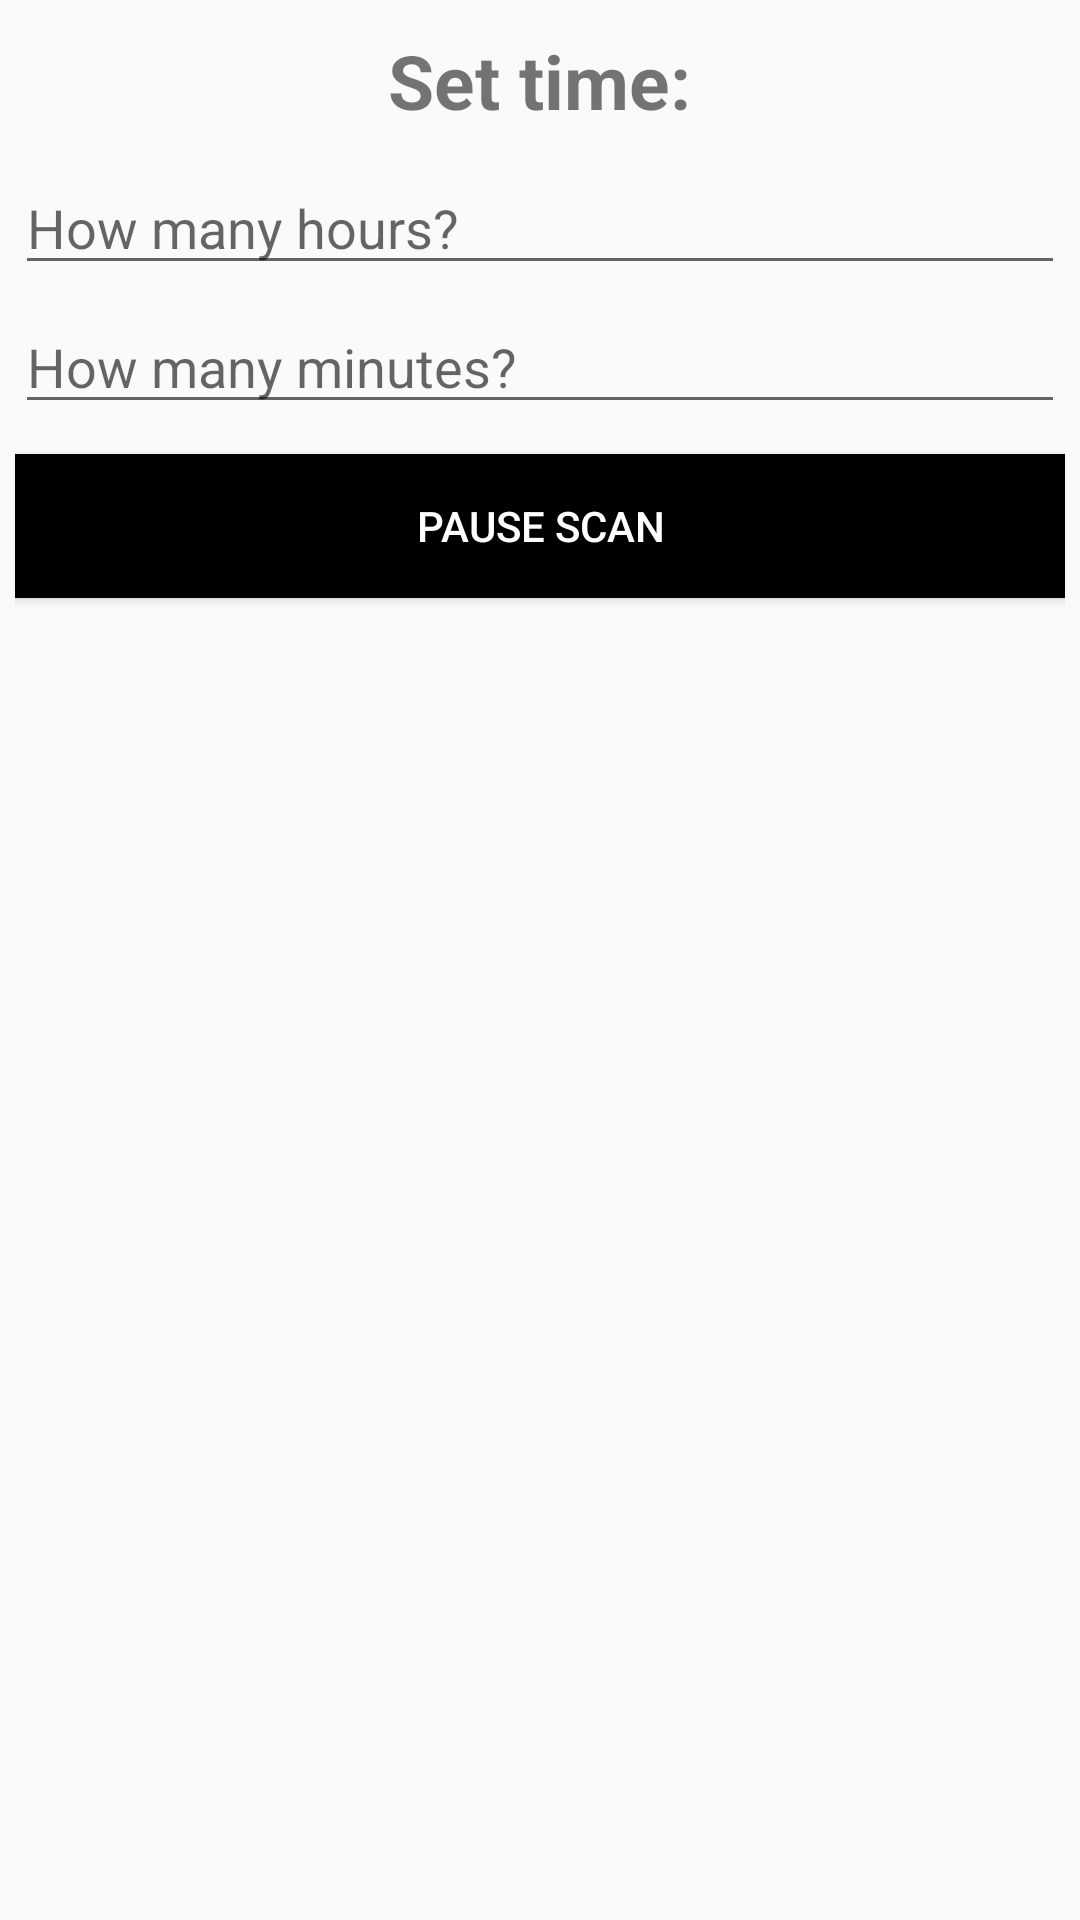

Android layout source for this screen:
<!-- AndroidManifest.xml: application theme AppTheme -->
<!-- res/layout/snooze_dialogue.xml -->
<?xml version="1.0" encoding="utf-8"?>
<LinearLayout xmlns:android="http://schemas.android.com/apk/res/android"
    android:layout_width="match_parent"
    android:layout_height="match_parent"
    android:orientation="vertical"
    android:padding="5dp" >


    <TextView
        android:id="@+id/snoozeSetTimeTextview"
        android:layout_width="wrap_content"
        android:layout_height="wrap_content"
        android:layout_gravity="center"
        android:layout_marginTop="5dp"
        android:textSize="25sp"
        android:textStyle="bold"
        android:text="Set time:" />
    <EditText
        android:id="@+id/inputHour"
        android:layout_width="match_parent"
        android:layout_height="wrap_content"
        android:ems="10"
        android:inputType="numberDecimal"
        android:layout_marginTop="10dp"
        android:hint="How many hours?" />
    <EditText
        android:id="@+id/inputMinute"
        android:layout_width="match_parent"
        android:layout_height="wrap_content"
        android:ems="10"
        android:inputType="numberDecimal"
        android:layout_marginTop="5dp"
        android:hint="How many minutes?" />
    <Button
        android:id="@+id/btnSnooze"
        android:layout_width="match_parent"
        android:layout_height="wrap_content"
        android:layout_marginTop="10dp"
        android:background="@color/colorAccent"
        android:textColor="@android:color/white"
        android:text="pause scan" />

</LinearLayout>
<!-- resources referenced by this layout -->
<resources>
  <color name="colorAccent">#000000</color>
  <style name="AppTheme" parent="Theme.AppCompat.Light.DarkActionBar">
          
          <item name="colorPrimary">@color/colorPrimary</item>
          <item name="colorPrimaryDark">@color/colorPrimary</item>
          <item name="colorAccent">@color/colorAccent</item>
          <item name="preferenceTheme">@style/PreferenceThemeOverlay.v14.Material</item>
          <item name="alertDialogTheme">@style/Theme.AppCompat.DayNight.Dialog.Alert</item>
          <item name="actionBarSize">47dip</item>
      </style>
  <color name="colorPrimary">#6c87fd</color>
</resources>
